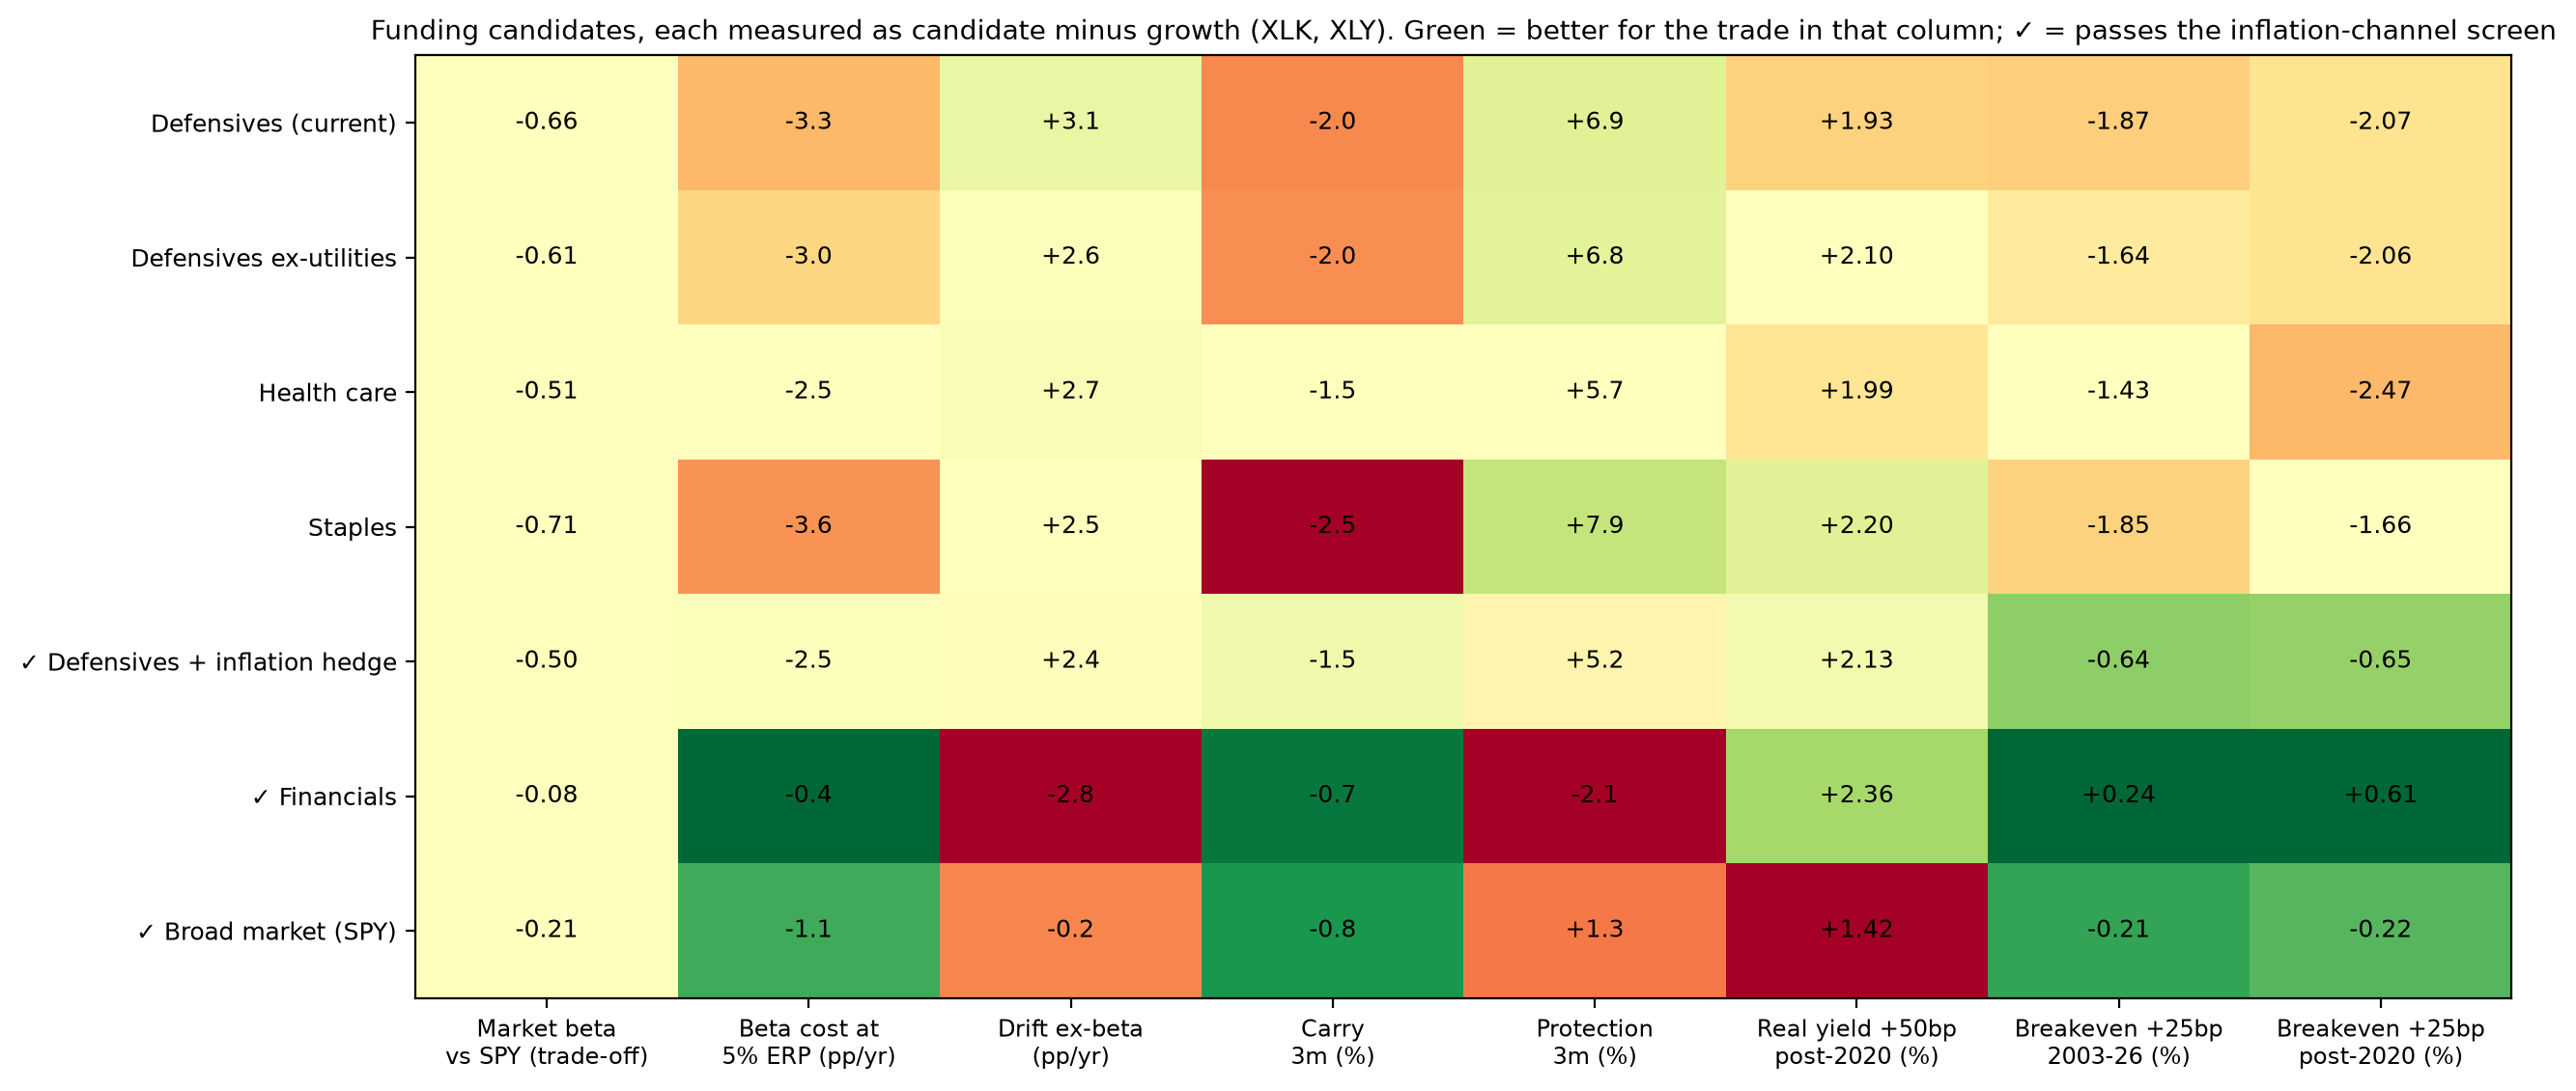

The file beside this chart, header and first rows:
, mean_pp_yr, vol_pp_yr, market_beta, beta_cost_pp_yr, alpha_pp_yr, alpha_t, carry_3m, protection_3m, p_star, real_beta_50bp_post2020, real_t_post2020, be_beta_25bp, be_t, be_beta_25bp_post2020, sharpe, hedges_inflation_channel
Defensives (current), -3.14, 16.5, -0.658, -3.292, 3.05, 1.274, -2.01, 6.915, 0.225, 1.926, 1.435, -1.87, -4.063, -2.07, -0.19, False
Defensives ex-utilities, -3.112, 15.65, -0.609, -3.043, 2.611, 1.161, -2.001, 6.806, 0.227, 2.096, 1.591, -1.638, -4.017, -2.065, -0.199, False
Health care, -2.054, 15.31, -0.506, -2.532, 2.708, 1.156, -1.542, 5.678, 0.214, 1.99, 1.627, -1.426, -3.019, -2.465, -0.134, False
Staples, -4.171, 18.21, -0.711, -3.554, 2.513, 0.925, -2.461, 7.935, 0.237, 2.202, 1.486, -1.849, -4.882, -1.664, -0.229, False
Defensives + inflation hedge, -2.264, 15.27, -0.501, -2.504, 2.446, 0.962, -1.472, 5.18, 0.221, 2.134, 1.643, -0.642, -1.973, -0.647, -0.148, True
Financials, -3.537, 16.7, -0.083, -0.414, -2.758, -0.788, -0.681, -2.148, , 2.363, 2.021, 0.238, 0.41, 0.606, -0.212, True
Broad market (SPY), -2.208, 7.838, -0.212, -1.058, -0.219, -0.165, -0.808, 1.3, 0.383, 1.425, 2.854, -0.207, -1.507, -0.225, -0.282, True
